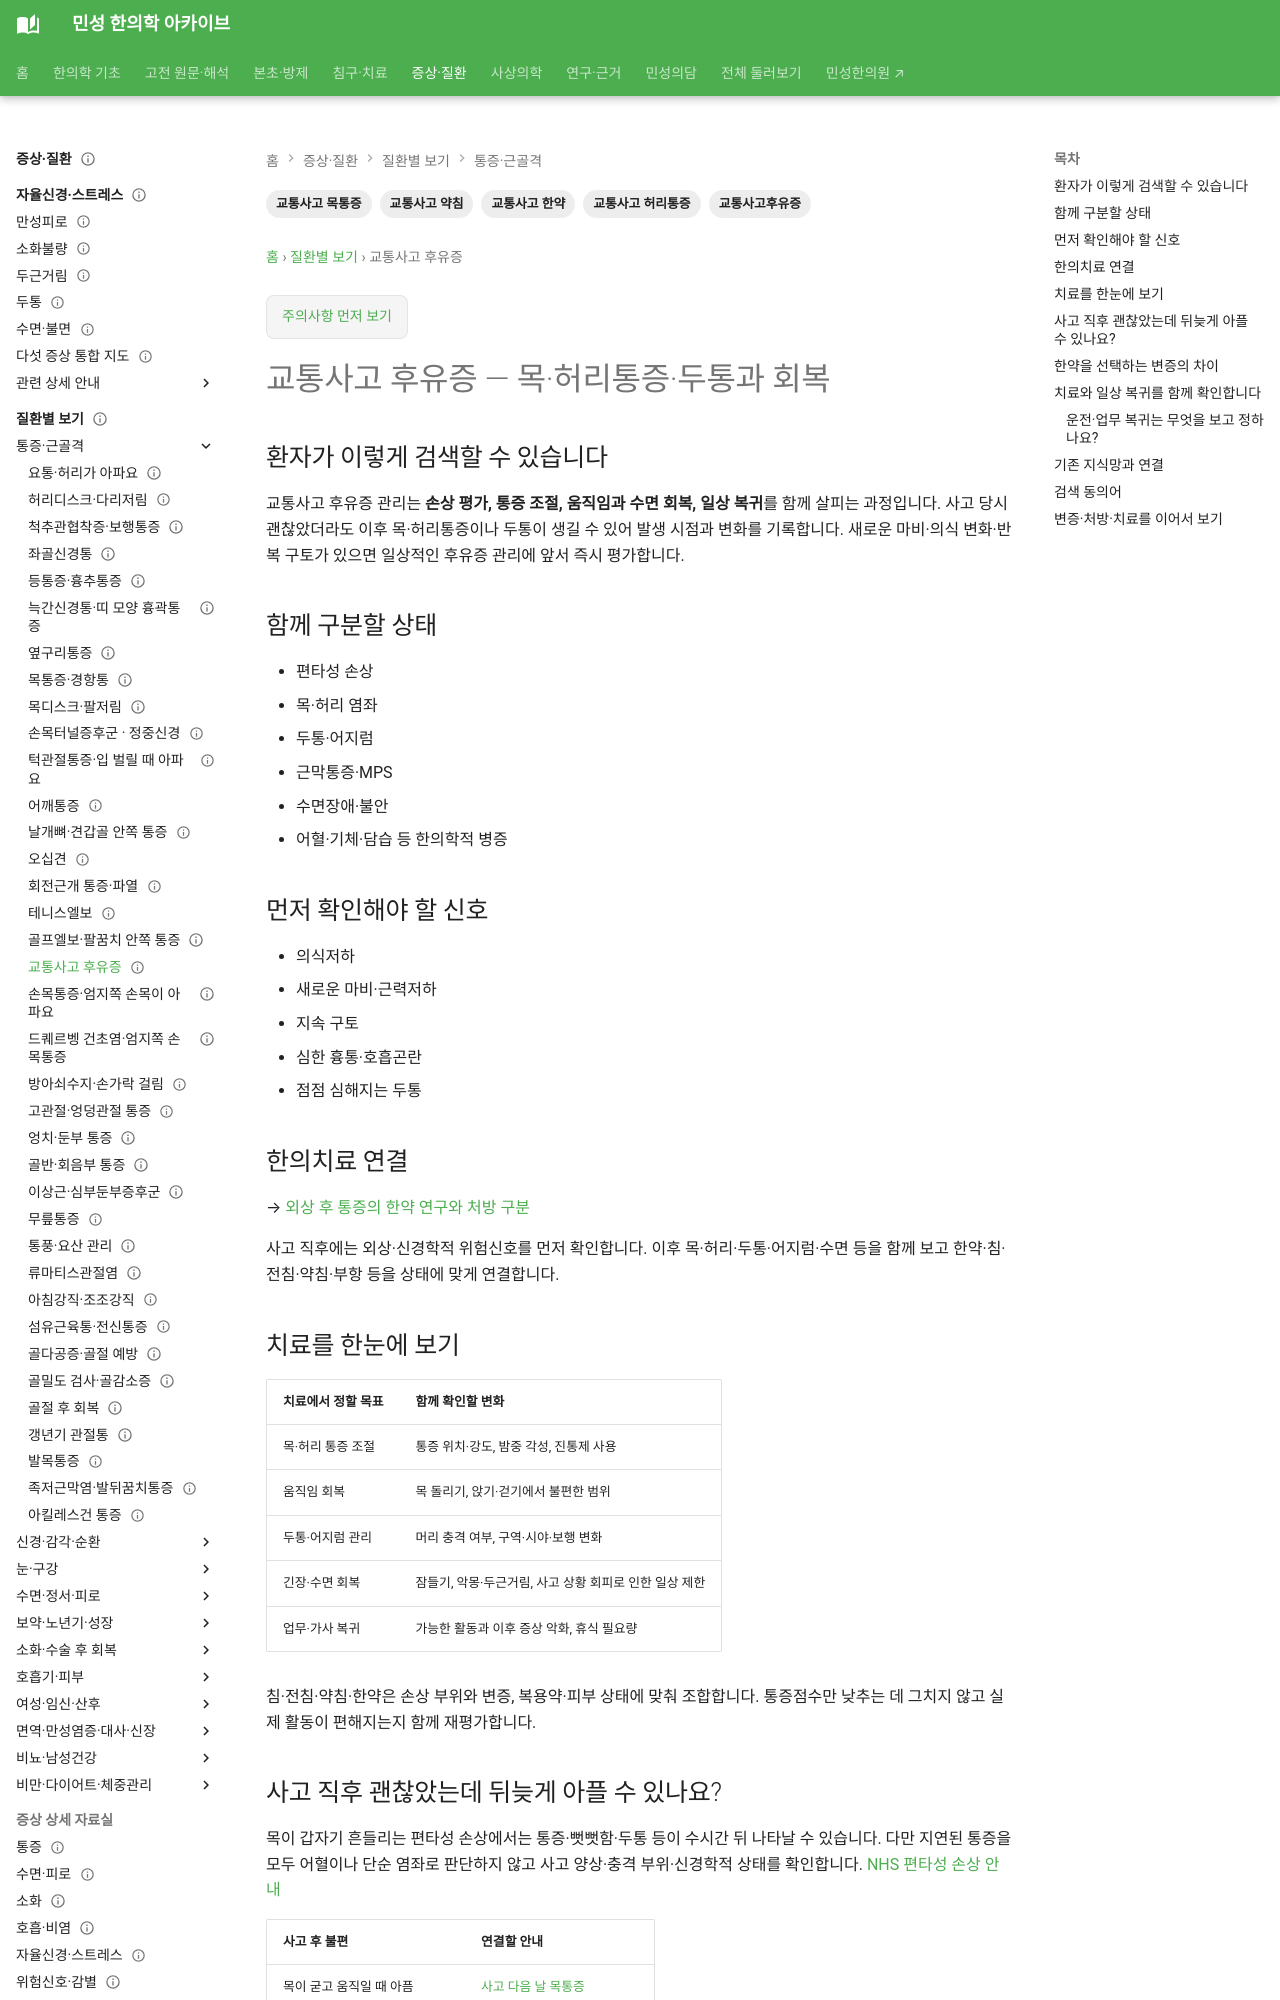

repository: joowon1111/minseong-korean-medicine-wiki · page: conditions/traffic-accident-sequelae/index.html · generator: mkdocs

---
title: 교통사고 후유증
description: 교통사고 후유증을 환자 검색어에서 감별·위험신호·한의치료까지 연결합니다.
tags: [질환증상, 환자검색]
status: 검토완료
last_reviewed: 2026-08-21
---
# 교통사고 후유증

## 환자가 이렇게 검색할 수 있습니다

- 교통사고 후유증
- 교통사고 한의원
- 교통사고 목통증
- 교통사고 허리통증
- 교통사고 두통
- 사고 후 어지럼
- 교통사고 한약
- 교통사고 약침

## 함께 구분할 상태

- 편타성 손상
- 목·허리 염좌
- 두통·어지럼
- 근막통증·MPS
- 수면장애·불안
- 어혈·기체·담습 등 한의학적 병증

## 먼저 확인해야 할 신호

- 의식저하
- 새로운 마비·근력저하
- 지속 구토
- 심한 흉통·호흡곤란
- 점점 심해지는 두통
